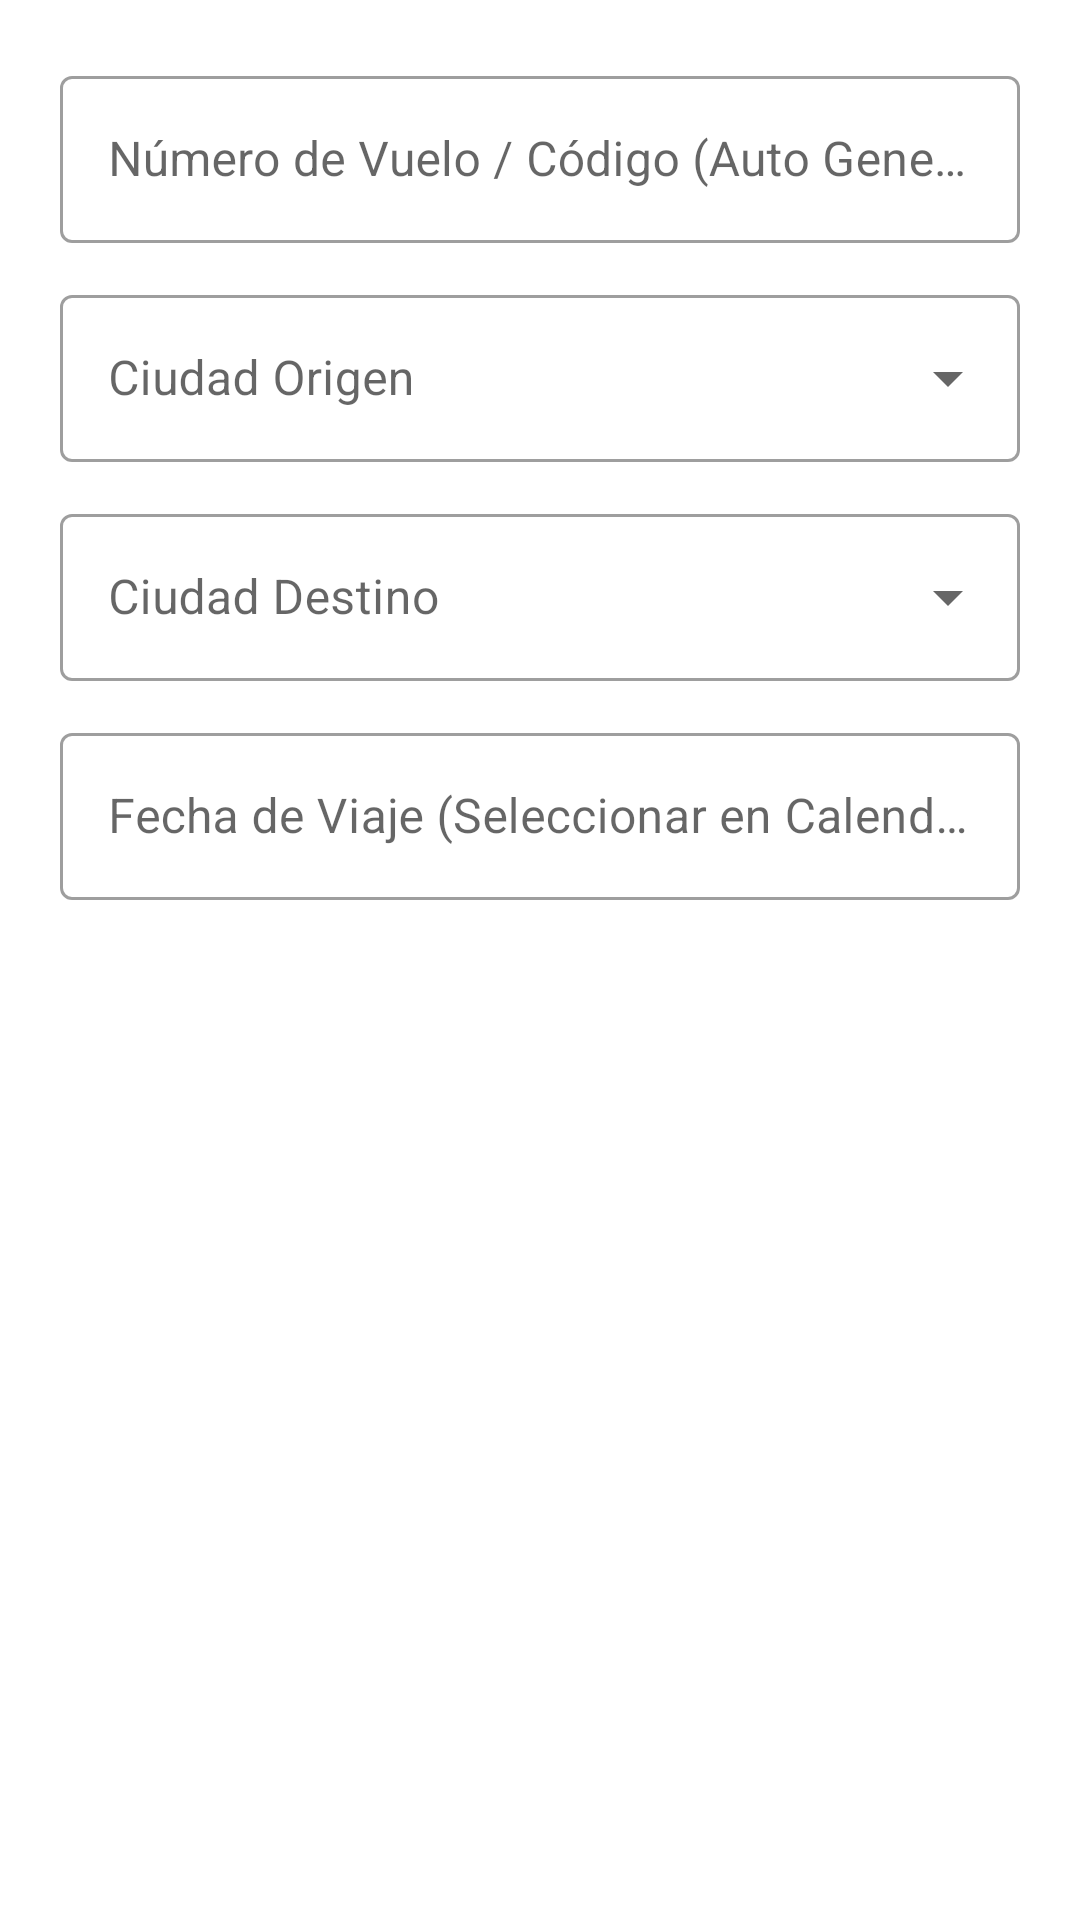

Produce the Android XML layout that renders to this screen, including the resource entries it uses.
<!-- AndroidManifest.xml: application theme Theme.Proto_Logueo -->
<!-- res/layout/dialog_crear_viaje.xml -->
<?xml version="1.0" encoding="utf-8"?>
<LinearLayout xmlns:android="http://schemas.android.com/apk/res/android"
    xmlns:app="http://schemas.android.com/apk/res-auto"
    android:layout_width="match_parent"
    android:layout_height="wrap_content"
    android:orientation="vertical"
    android:padding="20dp">

    
    <com.google.android.material.textfield.TextInputLayout
        style="@style/Widget.MaterialComponents.TextInputLayout.OutlinedBox"
        android:layout_width="match_parent"
        android:layout_height="wrap_content"
        android:layout_marginBottom="12dp"
        android:hint="Número de Vuelo / Código (Auto Generado)">

        <com.google.android.material.textfield.TextInputEditText
            android:id="@+id/etNumeroVuelo"
            android:layout_width="match_parent"
            android:layout_height="wrap_content"
            android:focusable="false"
            android:clickable="false"
            android:textColor="#333333" />
    </com.google.android.material.textfield.TextInputLayout>

    
    <com.google.android.material.textfield.TextInputLayout
        style="@style/Widget.MaterialComponents.TextInputLayout.OutlinedBox.ExposedDropdownMenu"
        android:layout_width="match_parent"
        android:layout_height="wrap_content"
        android:layout_marginBottom="12dp"
        android:hint="Ciudad Origen">

        <AutoCompleteTextView
            android:id="@+id/actvCiudadOrigen"
            android:layout_width="match_parent"
            android:layout_height="wrap_content"
            android:inputType="none" />
    </com.google.android.material.textfield.TextInputLayout>

    
    <com.google.android.material.textfield.TextInputLayout
        style="@style/Widget.MaterialComponents.TextInputLayout.OutlinedBox.ExposedDropdownMenu"
        android:layout_width="match_parent"
        android:layout_height="wrap_content"
        android:layout_marginBottom="12dp"
        android:hint="Ciudad Destino">

        <AutoCompleteTextView
            android:id="@+id/actvCiudadDestino"
            android:layout_width="match_parent"
            android:layout_height="wrap_content"
            android:inputType="none" />
    </com.google.android.material.textfield.TextInputLayout>

    
    <com.google.android.material.textfield.TextInputLayout
        style="@style/Widget.MaterialComponents.TextInputLayout.OutlinedBox"
        android:layout_width="match_parent"
        android:layout_height="wrap_content"
        android:hint="Fecha de Viaje (Seleccionar en Calendario)">

        <com.google.android.material.textfield.TextInputEditText
            android:id="@+id/etFechaViaje"
            android:layout_width="match_parent"
            android:layout_height="wrap_content"
            android:focusable="false"
            android:clickable="true" />
    </com.google.android.material.textfield.TextInputLayout>

</LinearLayout>
<!-- resources referenced by this layout -->
<resources>
  <style name="Theme.Proto_Logueo" parent="Theme.MaterialComponents.Light.DarkActionBar">
          
          <item name="colorPrimary">@color/purple_500</item>
          <item name="colorPrimaryVariant">@color/purple_700</item>
          <item name="colorOnPrimary">@color/white</item>
          
          <item name="colorSecondary">@color/teal_200</item>
          <item name="colorSecondaryVariant">@color/teal_700</item>
          <item name="colorOnSecondary">@color/black</item>
          
          <item name="android:statusBarColor">?attr/colorPrimaryVariant</item>
          
      </style>
  <color name="purple_500">#FF6200EE</color>
  <color name="purple_700">#FF3700B3</color>
  <color name="white">#FFFFFFFF</color>
  <color name="teal_200">#FF03DAC5</color>
  <color name="teal_700">#FF018786</color>
  <color name="black">#FF000000</color>
</resources>
